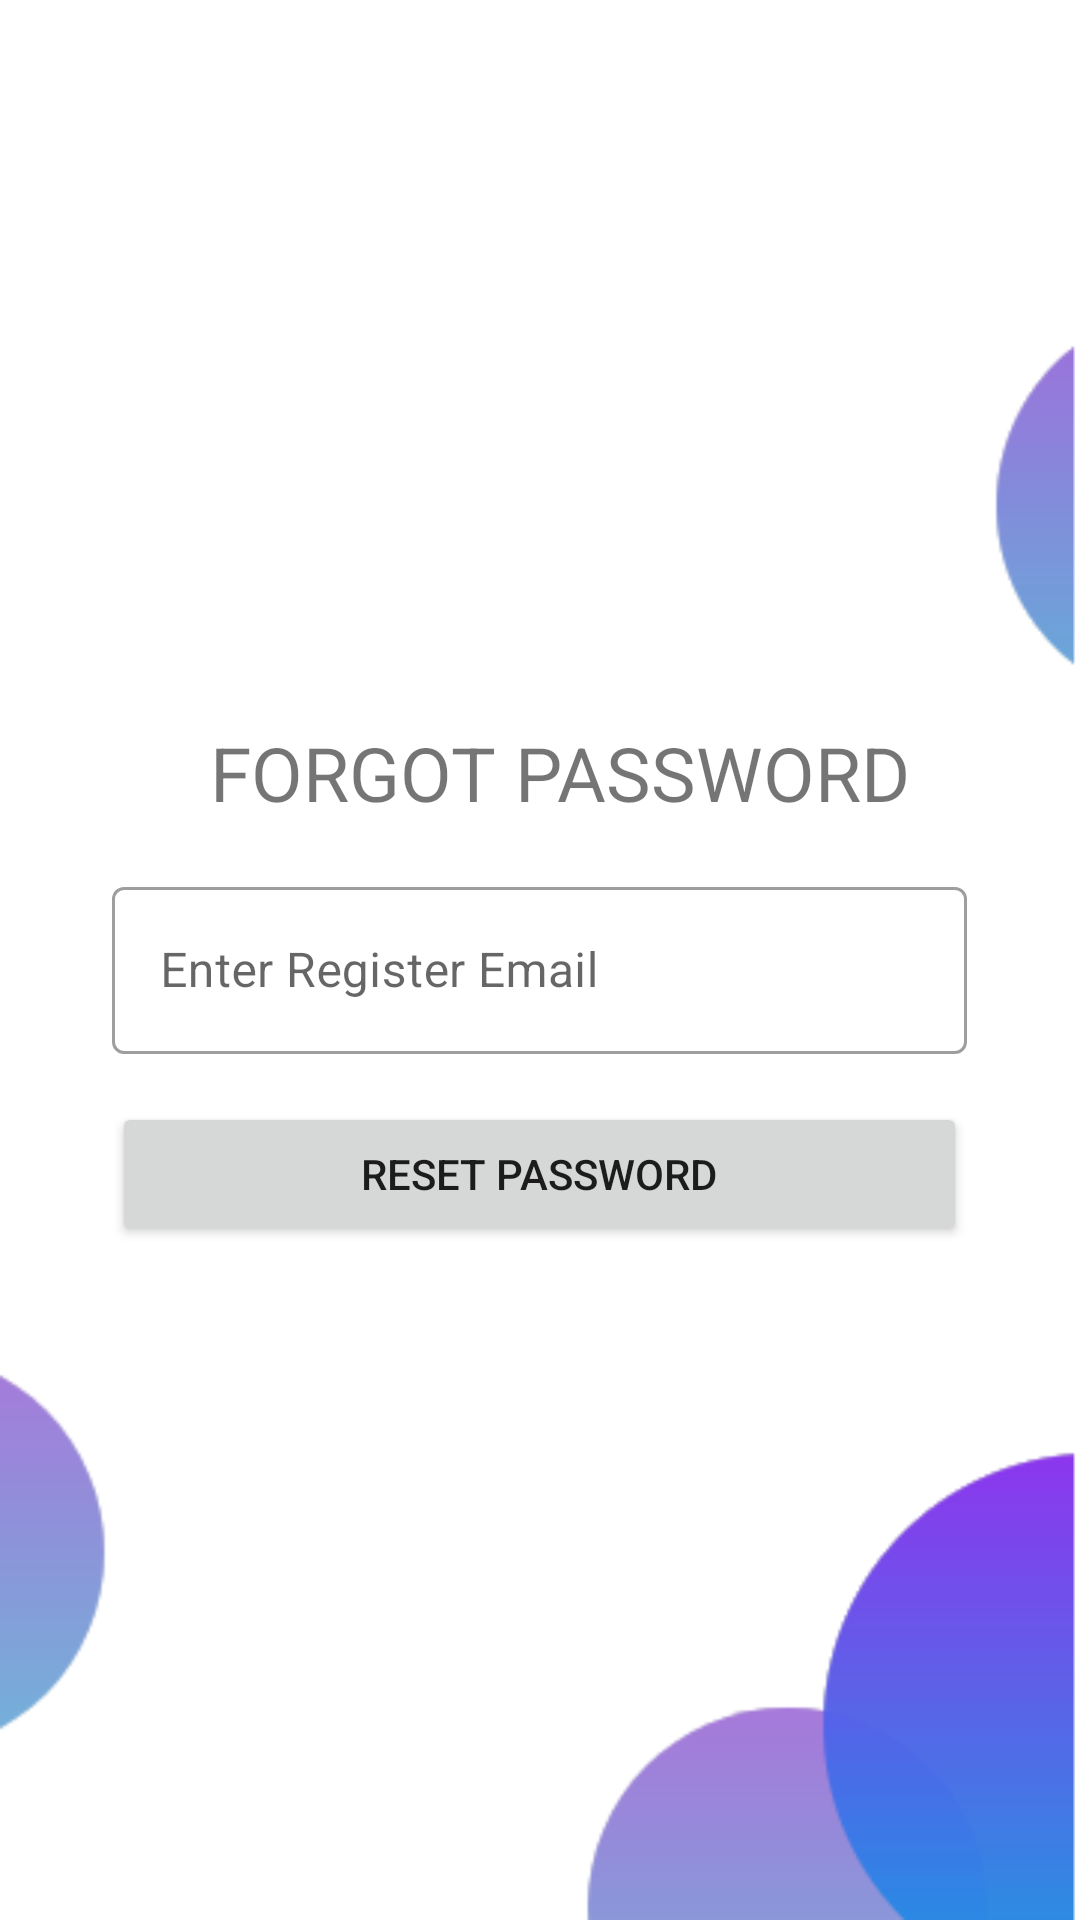

Produce the Android XML layout that renders to this screen, including the resource entries it uses.
<!-- AndroidManifest.xml: application theme AppTheme -->
<!-- res/layout/activity_forgotpassword.xml -->
<?xml version="1.0" encoding="utf-8"?>
<LinearLayout xmlns:android="http://schemas.android.com/apk/res/android"
    xmlns:app="http://schemas.android.com/apk/res-auto"
    xmlns:tools="http://schemas.android.com/tools"
    android:layout_width="match_parent"
    android:layout_height="match_parent"
    android:orientation="vertical"
    android:gravity="center"
    android:background="@drawable/foorgotoass"
    tools:context=".Forgotpassword">

    <LinearLayout
        android:layout_width="match_parent"
        android:layout_height="wrap_content"
        android:orientation="horizontal">
        <TextView
            android:layout_width="300dp"
            android:layout_marginTop="16dp"
            android:layout_height="wrap_content"
            android:text="FORGOT PASSWORD"
            android:textSize="25dp"
            android:layout_marginHorizontal="70dp" />
    </LinearLayout>
    <LinearLayout
        android:layout_width="match_parent"
        android:layout_height="wrap_content"
        android:layout_marginTop="16dp"
        android:gravity="center"
        >
        <com.google.android.material.textfield.TextInputLayout
            android:layout_width="285dp"
            android:layout_height="wrap_content"
            style="@style/Widget.MaterialComponents.TextInputLayout.OutlinedBox">

            <com.google.android.material.textfield.TextInputEditText
                android:layout_width="match_parent"
                android:layout_height="wrap_content"
                android:hint="Enter Register Email"
                android:inputType="textPassword"
                android:id="@+id/forgotemail" />
        </com.google.android.material.textfield.TextInputLayout>
    </LinearLayout>
    <Button
        android:layout_marginTop="16dp"
        android:id="@+id/forgotpass"
        android:layout_width="285dp"
        android:layout_height="wrap_content"
        android:text="Reset password"
        android:textAllCaps="true"
        android:onClick="sent" />
</LinearLayout>
<!-- resources referenced by this layout -->
<resources>
  <!-- drawable foorgotoass: png bitmap (drawable, 8023 bytes) -->
  <style name="AppTheme" parent="Theme.MaterialComponents.Light.NoActionBar">
          
          <item name="colorPrimary">@color/design_default_color_on_secondary</item>
  
      </style>
</resources>
